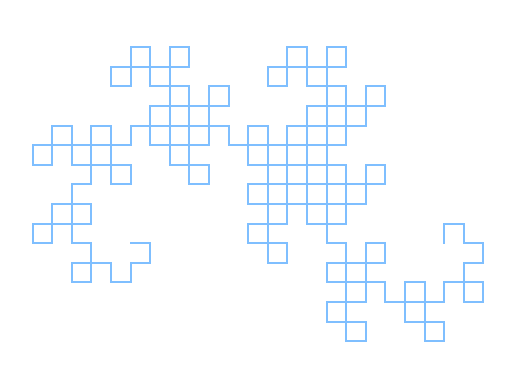
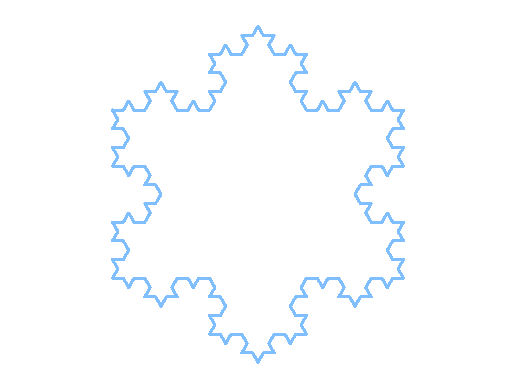
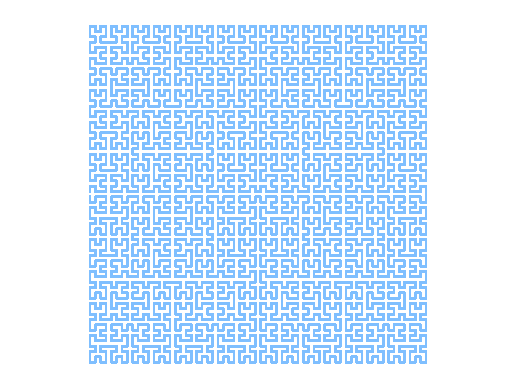

Reproduce these figures in Python, in order.
#!/usr/bin/python3

"""FRACTALS: LINDENMAYER SYSTEM"""


import numpy as np
import matplotlib.pyplot as plt


PRECISION = np.float32


def calc_rot_matrix(angle):
    """
    Input:

    angle
    -- integer or float number
    -- rotation angle in radians
    -- positive number gives counter-clockwise direction of rotation (turns left)
    -- negative number gives clockwise direction of rotation (turns right)


    Returns 2x2 numpy array of floats, a 2D rotation matrix.
    """

    return np.array([[np.cos(angle), -np.sin(angle)],
                     [np.sin(angle), np.cos(angle)]], dtype=PRECISION)


def generate_pattern(lvl, states, rewrite_rules):
    """
    Inputs:

    lvl
    -- integer number
    -- the number of times (iterations) rewrite rules will be applied

    states -- string, the initial state (axiom) of the system

    rewrite_rules
    -- dictionary
    -- keys (character) -> symbols
    -- values (string) -> replacement rules


    Returns string of symbols.
    """

    # In each iteration: check every character in states, replace valid symbol
    # with rewrite rule or copy character, and update states
    for _ in range(lvl + 1):
        states = ''.join([rewrite_rules.get(symbol, symbol) for symbol in states])

    # Clean states form rewrite rule flags/symbols
    drawing_rules = 'F+-'
    states = ''.join([symbol for symbol in states if symbol in drawing_rules])

    return states


def generate_points(alpha, theta, length, states):
    """
    Inputs:

    alpha
    -- integer or float number
    -- angle (in degrees) between the positive x axis
       and initial displacement vector

    theta
    -- integer or float number
    -- angle (in degrees) of a single rotation

    length
    -- integer or float number
    -- length of a displacement vector for one step

    states -- string of symbols


    Retrurns numpy array of coordinates of points on a plane.


    Notes:

    ** Initial displacement vector starting point is allways
       in the origin of the coordinate system.

    ** Only character F in states (alphabet) generates a new point.
    """

    # Convert angles from degrees to radians
    alpha = np.radians(alpha)
    theta = np.radians(theta)

    # Displacement vector, 2x1 numpy array
    vec = np.array([[np.cos(alpha)], [np.sin(alpha)]], dtype=PRECISION)
    vec_len = np.sqrt(vec[0] ** 2 + vec[1] ** 2)

    # Rescale displacement vector
    vec = vec / vec_len * length

    # Rotation matrices for positive and negative angles
    rot_left = calc_rot_matrix(theta)
    rot_right = calc_rot_matrix(-theta)

    # Container to store xy components/coordinates of points on a plane
    points = np.zeros(shape=(2, states.count('F') + 1), dtype=PRECISION)

    point_index = 1

    for st in states:
        if st == '+':
            vec = np.dot(rot_right, vec)
        elif st == '-':
            vec = np.dot(rot_left, vec)
        else:
            points[:, point_index] = points[:, point_index - 1] + vec[:, 0]
            point_index += 1

    return points


def lindemayer(lvl, length, init_angle, angle, init_state,
               title='LINDENMAYER FRACTAL', color='#0080FF', **rewrite_rules):
    """
    Inputs:

    lvl
    -- integer number
    -- the number of times (iterations) rewrite rules will be applied

    length
    -- integer or float number
    -- length of a displacement vector of each step

    init_angle
    -- integer or float number
    -- initial angle (in degrees) measured from the positive x axis

    angle
    -- integer or float number
    -- angle (in degrees) of a single rotation
    -- positive number gives counter-clockwise direction of rotation (turns left)
    -- negative number gives clockwise direction of rotation (turns right)

    init_state -- string, the initial state (axiom) of the system

    title -- string, title of the plot

    color -- string, valid matplotlib color

    rewrite_rules
    -- keyword arguments
    -- keys (character) hold flags/symbols
    -- values (string) hold rules for production/replacement


    Displays the plot of calculated sequence of points.


    This function does not return any value.
    """

    states = generate_pattern(lvl, init_state, rewrite_rules)
    points = generate_points(init_angle, angle, length, states)

    plt.figure(num=title, facecolor='white')

    plt.axis('equal')
    plt.axis('off')

    plot_options = {
        'color': color,
        'alpha': 0.5,
        'linestyle': '-',
        'linewidth': 1.3,
        'marker': '',
        'antialiased': False,
    }

    plt.plot(points[0, :], points[1, :], **plot_options)
    plt.show()


def heighway_dragon(lvl, length=1, init_angle=0, angle=90):
    lindemayer(lvl, length, init_angle, angle, 'FX', 'HEIGHWAY DRAGON',
               X='X+YF+', Y='-FX-Y')


def twin_dragon(lvl, length=1, init_angle=0, angle=90):
    lindemayer(lvl, length, init_angle, angle, 'FX+FX+', 'TWIN DRAGON',
               X='X+YF', Y='FX-Y')


def tetra_dragon(lvl, length=1, init_angle=0, angle=120):
    lindemayer(lvl, length, init_angle, angle, 'F', 'TETRA DRAGON',
               F='F+F-F')


def levy_dragon(lvl, length=1, init_angle=90, angle=45):
    lindemayer(lvl, length, init_angle, angle, 'F', 'LEVY DRAGON',
               F='+F--F+')


def koch_snowflake(lvl, length=1, init_angle=0, angle=60):
    lindemayer(lvl, length, init_angle, angle, 'F++F++F', 'KOCH SNOWFLAKE',
               F='F-F++F-F')


def koch_curve(lvl, length=1, init_angle=0, angle=90):
    lindemayer(lvl, length, init_angle, angle, 'F+F+F+F', 'KOCH CURVE',
               F='F+F-F-FF+F+F-F')


def sierpinski_triangle(lvl, length=1, init_angle=0, angle=120):
    lindemayer(lvl, length, init_angle, angle, 'F+F+F', 'SIERPINSKI TRIANGLE',
               F='F+F-F-F+F')


def hilbert_curve(lvl, length=1, init_angle=0, angle=90):
    lindemayer(lvl, length, init_angle, angle, 'X', 'HILBERT CURVE',
               X='-YF+XFX+FY-', Y='+XF-YFY-FX+')


def moor_curve(lvl, length=1, init_angle=0, angle=90):
    lindemayer(lvl, length, init_angle, angle, 'XFX+F+XFX', 'MOOR CURVE',
               X='-YF+XFX+FY-', Y='+XF-YFY-FX+')


def peano_curve(lvl, length=1, init_angle=0, angle=90):
    lindemayer(lvl, length, init_angle, angle, 'X', 'PEANO CURVE',
               X='XFYFX+F+YFXFY-F-XFYFX', Y='YFXFY-F-XFYFX+F+YFXFY')


def tiles(lvl, length=1, init_angle=0, angle=90):
    lindemayer(lvl, length, init_angle, angle, 'F+F+F+F', 'TILES',
               F='FF+F-F+F+FF')


def pentadendryt(lvl, length=2, init_angle=0, angle=72):
    lindemayer(lvl, length, init_angle, angle, 'F', 'PENTADENDRYT',
               F='F+F-F--F+F+F')


if __name__ == '__main__':
    heighway_dragon(7)
    # twin_dragon(10)
    # tetra_dragon(6)
    # levy_dragon(13)
    koch_snowflake(2)
    # koch_curve(2)
    # sierpinski_triangle(5)
    # hilbert_curve(5)
    moor_curve(4)
    # peano_curve(3)
    # tiles(2)
    # pentadendryt(4)
